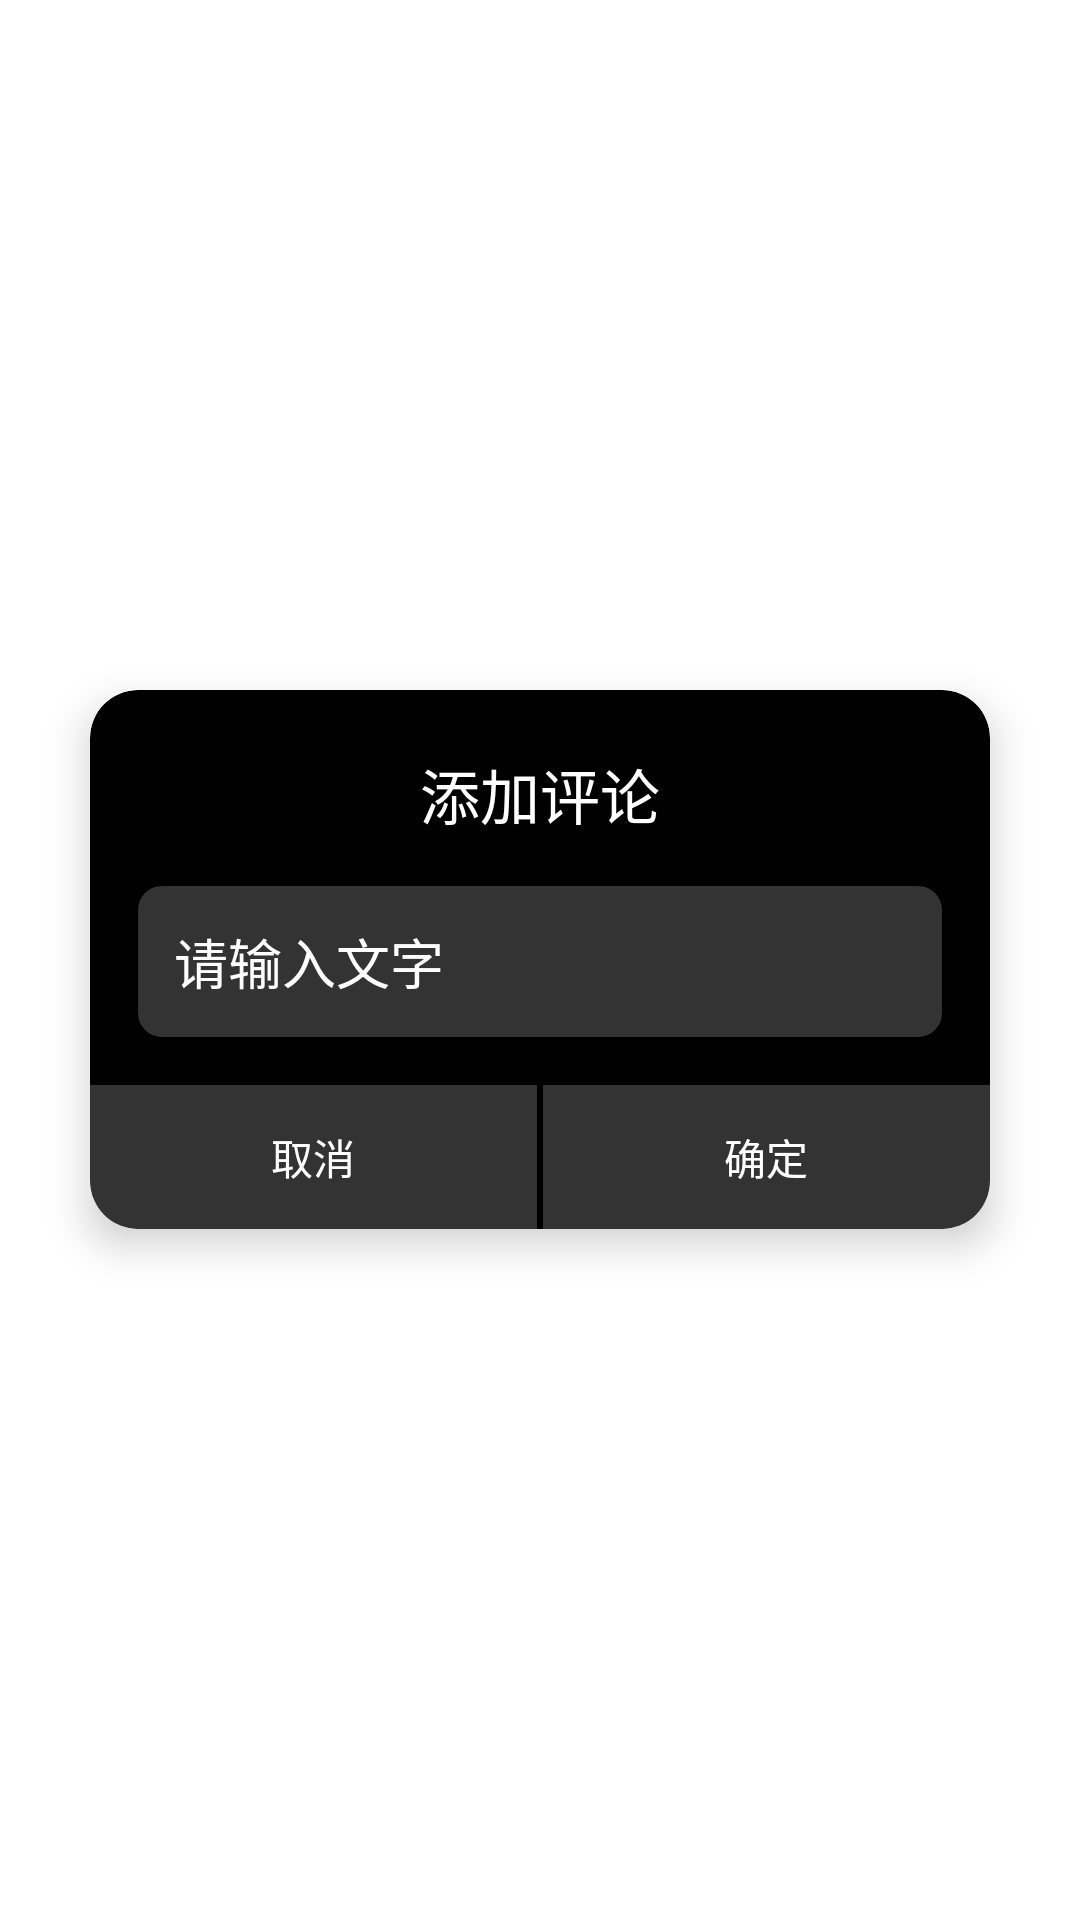

The Android layout XML behind this screen, and the referenced resources:
<!-- AndroidManifest.xml: application theme Theme.HairStyle -->
<!-- res/layout/dialog_add_comment.xml -->
<?xml version="1.0" encoding="utf-8"?>
<RelativeLayout xmlns:android="http://schemas.android.com/apk/res/android"
    xmlns:app="http://schemas.android.com/apk/res-auto"
    android:layout_width="match_parent"
    android:layout_height="match_parent"
    android:background="#000C4444"> 

    <com.google.android.material.card.MaterialCardView
        android:id="@+id/box"
        android:layout_width="300dp"
        android:layout_height="wrap_content"
        app:cardCornerRadius="16dp"
        app:cardElevation="8dp"
        app:cardBackgroundColor="@color/black"
    android:layout_centerInParent="true">

    <LinearLayout
        android:layout_width="match_parent"
        android:layout_height="wrap_content"
        android:orientation="vertical"
        android:padding="0dp">

        <TextView
            android:layout_width="match_parent"
            android:layout_height="wrap_content"
            android:text="添加评论"
            android:textColor="@color/white"
            android:textSize="20sp"
            android:gravity="center"
            android:layout_marginBottom="16dp"
            android:layout_marginTop="20dp"/>

        <EditText
            android:id="@+id/editTextComment"
            android:layout_width="match_parent"
            android:layout_height="wrap_content"
            android:hint="请输入文字"
            android:textColorHint="@color/white"
            android:padding="12dp"
            android:background="@drawable/edit_background"
            android:textColor="@android:color/white"
            android:layout_marginBottom="16dp"
            android:layout_marginHorizontal="16dp"/>

        <LinearLayout
            android:id="@+id/layoutButtons"
            android:layout_width="match_parent"
            android:layout_height="wrap_content"
            android:orientation="horizontal"
            android:gravity="center">

            <androidx.appcompat.widget.AppCompatButton
                android:id="@+id/buttonCancel"
                android:layout_width="0dp"
                android:layout_height="wrap_content"
                android:layout_weight="1"
                android:text="取消"
                android:textColor="@color/white"
                android:background="#33ffffff"
                android:layout_marginRight="1dp"/>

            <androidx.appcompat.widget.AppCompatButton
                android:id="@+id/buttonConfirm"
                android:layout_width="0dp"
                android:layout_height="wrap_content"
                android:layout_weight="1"
                android:text="确定"
                android:textColor="@color/white"
                android:background="#33ffffff"
                android:layout_marginLeft="1dp"/>
        </LinearLayout>
    </LinearLayout>
</com.google.android.material.card.MaterialCardView>
    </RelativeLayout>
<!-- resources referenced by this layout -->
<resources>
  <color name="black">#FF000000</color>
  <color name="white">#FFFFFFFF</color>
  <!-- drawable edit_background (drawable) -->
  <?xml version="1.0" encoding="utf-8"?>
  <shape xmlns:android="http://schemas.android.com/apk/res/android"
      android:shape="rectangle">
      <solid android:color="#33ffffff" /> 
      <corners android:radius="8dp" /> 
  </shape>
  <style name="Theme.HairStyle" parent="Theme.MaterialComponents.DayNight.DarkActionBar">
          
          <item name="colorPrimary">@color/purple_500</item>
          <item name="colorPrimaryVariant">@color/purple_700</item>
          <item name="colorOnPrimary">@color/white</item>
          
          <item name="colorSecondary">@color/teal_200</item>
          <item name="colorSecondaryVariant">@color/teal_700</item>
          <item name="colorOnSecondary">@color/black</item>
          
          <item name="android:statusBarColor">?attr/colorPrimaryVariant</item>
          
      </style>
  <color name="purple_500">#FF6200EE</color>
  <color name="purple_700">#FF3700B3</color>
  <color name="teal_200">#FF03DAC5</color>
  <color name="teal_700">#FF018786</color>
</resources>
